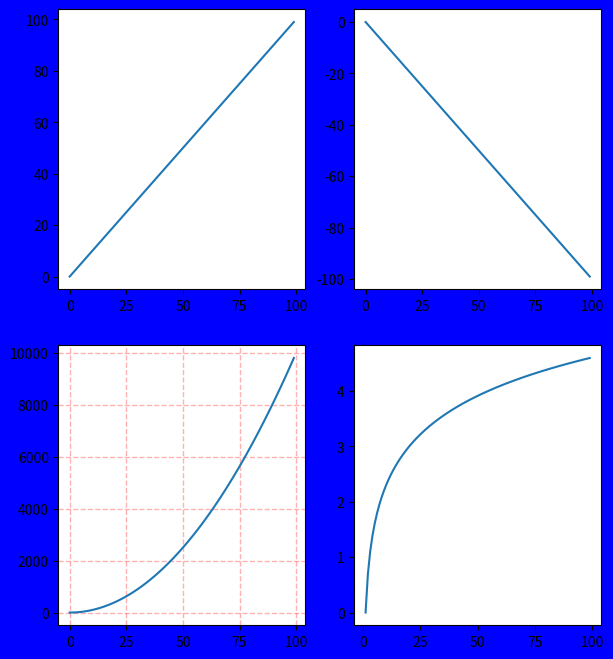

This chart was generated by the following Python code:
import matplotlib.pyplot as plt
import numpy as np

# figsize 指定图标尺寸
fig=plt.figure(figsize=(7,8),facecolor='blue')
x = np.arange(0, 100)  
#作图1
plt.subplot(221)  
plt.plot(x, x)  
#作图2
plt.subplot(222)  
plt.plot(x, -x)  
 #作图3
plt.subplot(223)  
plt.plot(x, x ** 2)  
plt.grid(color='r', linestyle='--', linewidth=1,alpha=0.3)
#作图4
plt.subplot(224)  
plt.plot(x, np.log(x))  
plt.show()  